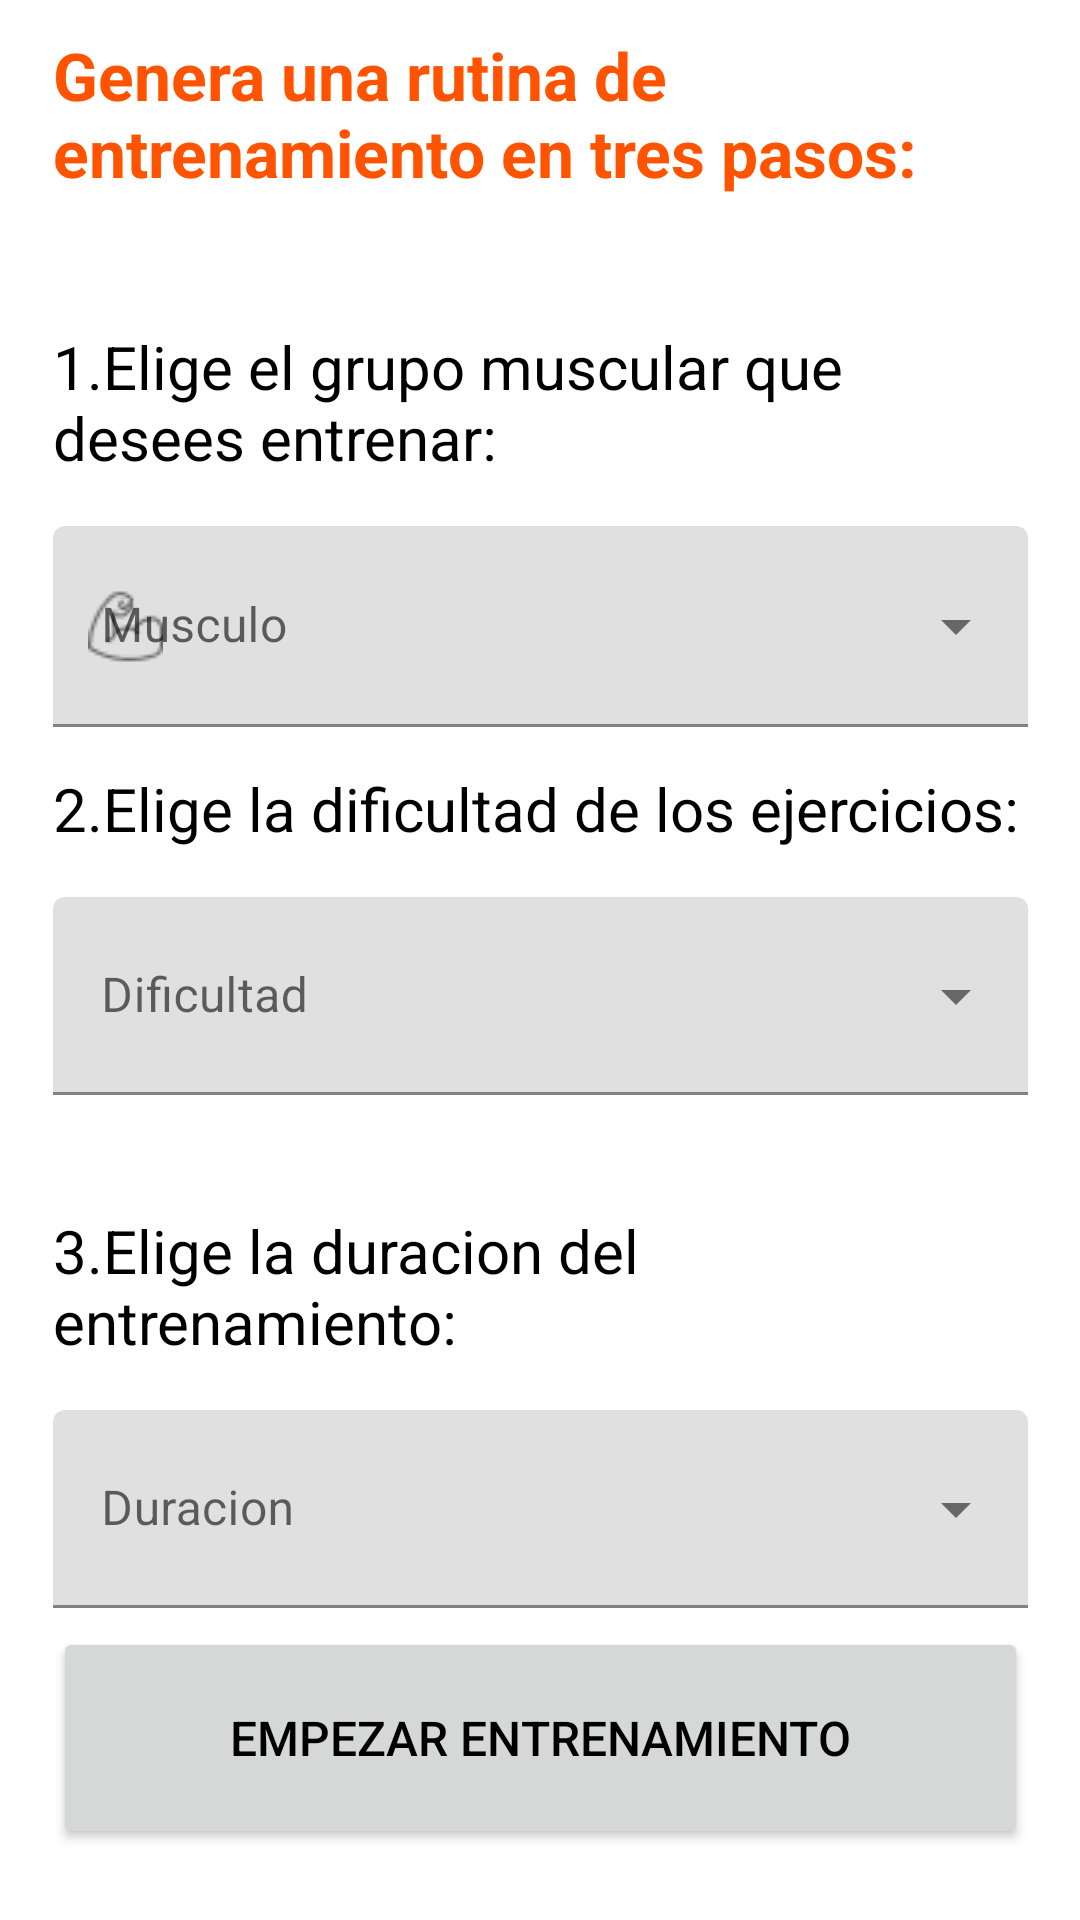

Reconstruct the res/layout file that produces this screen, plus the resources it refers to.
<!-- AndroidManifest.xml: application theme Theme.HouseFit -->
<!-- res/layout/fragment_entrenar.xml -->
<?xml version="1.0" encoding="utf-8"?>
<androidx.constraintlayout.widget.ConstraintLayout xmlns:android="http://schemas.android.com/apk/res/android"
    xmlns:app="http://schemas.android.com/apk/res-auto"
    xmlns:tools="http://schemas.android.com/tools"
    android:layout_width="match_parent"
    android:layout_height="match_parent"
    tools:context=".fragments.Entrenar"
    tools:layout_editor_absoluteY="25dp"
    tools:ignore="HardcodedText">

    

    <TextView
        android:id="@+id/textView"
        android:layout_width="325dp"
        android:layout_height="101dp"
        android:text="Genera una rutina de entrenamiento en tres pasos:"
        android:textAlignment="textStart"
        android:textAllCaps="false"
        android:textColor="@color/temaSecundario"
        android:textSize="22sp"
        android:textStyle="bold"
        app:layout_constraintBottom_toTopOf="@+id/guideline12"
        app:layout_constraintEnd_toEndOf="parent"
        app:layout_constraintStart_toStartOf="parent"
        app:layout_constraintTop_toTopOf="@+id/guideline16"/>

    <TextView
        android:id="@+id/textViewMusculo"
        android:layout_width="325dp"
        android:layout_height="wrap_content"
        android:text="1.Elige el grupo muscular que desees entrenar:"
        android:textSize="20sp"
        app:layout_constraintEnd_toEndOf="parent"
        app:layout_constraintStart_toStartOf="parent"
        app:layout_constraintTop_toTopOf="@+id/guideline12" />

    <com.google.android.material.textfield.TextInputLayout
        android:id="@+id/menuDesplegableMusculoListado"
        style="@style/Widget.MaterialComponents.TextInputLayout.FilledBox.ExposedDropdownMenu"
        android:layout_width="325dp"
        android:layout_height="67dp"
        android:layout_marginTop="16dp"
        android:hint="Musculo"
        app:startIconDrawable="@drawable/musculos_negro_2"
        app:layout_constraintEnd_toEndOf="parent"
        app:layout_constraintStart_toStartOf="parent"
        app:layout_constraintTop_toBottomOf="@+id/textViewMusculo">

        <AutoCompleteTextView
            android:id="@+id/desplegableMusculoListado"
            android:layout_width="match_parent"
            android:layout_height="match_parent"
            android:inputType="none"
            tools:ignore="LabelFor"/>
    </com.google.android.material.textfield.TextInputLayout>

    <TextView
        android:id="@+id/textViewDificultad"
        android:layout_width="325dp"
        android:layout_height="wrap_content"
        android:text="2.Elige la dificultad de los ejercicios:"
        android:textSize="20sp"
        app:layout_constraintEnd_toEndOf="parent"
        app:layout_constraintStart_toStartOf="parent"
        app:layout_constraintTop_toTopOf="@+id/guideline13" />

    <com.google.android.material.textfield.TextInputLayout
        android:id="@+id/menuDesplegableDificultad"
        style="@style/Widget.MaterialComponents.TextInputLayout.FilledBox.ExposedDropdownMenu"
        android:layout_width="325dp"
        android:layout_height="66dp"
        android:layout_marginTop="16dp"
        android:hint="Dificultad"
        app:startIconDrawable="@drawable/outline_signal_cellular_alt"
        app:layout_constraintEnd_toEndOf="parent"
        app:layout_constraintStart_toStartOf="parent"
        app:layout_constraintTop_toBottomOf="@+id/textViewDificultad">

        <AutoCompleteTextView
            android:id="@+id/desplegableDificultad"
            android:layout_width="match_parent"
            android:layout_height="match_parent"
            android:inputType="none"
            tools:ignore="LabelFor"/>
    </com.google.android.material.textfield.TextInputLayout>

    <TextView
        android:id="@+id/textViewDuracion"
        android:layout_width="325dp"
        android:layout_height="wrap_content"
        android:text="3.Elige la duracion del entrenamiento:"
        android:textSize="20sp"
        app:layout_constraintEnd_toEndOf="parent"
        app:layout_constraintStart_toStartOf="parent"
        app:layout_constraintTop_toTopOf="@+id/guideline14" />

    <com.google.android.material.textfield.TextInputLayout
        android:id="@+id/menuDesplegableDuracion"
        style="@style/Widget.MaterialComponents.TextInputLayout.FilledBox.ExposedDropdownMenu"
        android:layout_width="325dp"
        android:layout_height="66dp"
        android:layout_marginTop="16dp"
        android:hint="Duracion"
        app:startIconDrawable="@drawable/outline_timer"
        app:layout_constraintEnd_toEndOf="parent"
        app:layout_constraintStart_toStartOf="parent"
        app:layout_constraintTop_toBottomOf="@+id/textViewDuracion">

        <AutoCompleteTextView
            android:id="@+id/desplegableDuracion"
            android:layout_width="match_parent"
            android:layout_height="match_parent"
            android:inputType="none"
            tools:ignore="LabelFor"/>
    </com.google.android.material.textfield.TextInputLayout>

    <Button
        android:id="@+id/btnGenerar"
        android:layout_width="325dp"
        android:layout_height="74dp"
        android:text="EMPEZAR ENTRENAMIENTO"
        android:textSize="16sp"
        app:layout_constraintBottom_toTopOf="@+id/guideline17"
        app:layout_constraintEnd_toEndOf="parent"
        app:layout_constraintStart_toStartOf="parent"
        app:layout_constraintTop_toTopOf="@+id/guideline15" />

    <androidx.constraintlayout.widget.Guideline
        android:id="@+id/guideline12"
        android:layout_width="wrap_content"
        android:layout_height="wrap_content"
        android:orientation="horizontal"
        app:layout_constraintGuide_percent="0.17" />

    <androidx.constraintlayout.widget.Guideline
        android:id="@+id/guideline13"
        android:layout_width="wrap_content"
        android:layout_height="wrap_content"
        android:orientation="horizontal"
        app:layout_constraintGuide_percent="0.4" />

    <androidx.constraintlayout.widget.Guideline
        android:id="@+id/guideline14"
        android:layout_width="wrap_content"
        android:layout_height="wrap_content"
        android:orientation="horizontal"
        app:layout_constraintGuide_percent="0.63" />

    <androidx.constraintlayout.widget.Guideline
        android:id="@+id/guideline15"
        android:layout_width="wrap_content"
        android:layout_height="wrap_content"
        android:orientation="horizontal"
        app:layout_constraintGuide_percent="0.85" />

    <androidx.constraintlayout.widget.Guideline
        android:id="@+id/guideline16"
        android:layout_width="wrap_content"
        android:layout_height="wrap_content"
        android:orientation="horizontal"
        app:layout_constraintGuide_percent="0.02" />

    <androidx.constraintlayout.widget.Guideline
        android:id="@+id/guideline17"
        android:layout_width="wrap_content"
        android:layout_height="wrap_content"
        android:orientation="horizontal"
        app:layout_constraintGuide_percent="0.96" />

</androidx.constraintlayout.widget.ConstraintLayout>
<!-- resources referenced by this layout -->
<resources>
  <color name="temaSecundario">#FF5300</color>
  <!-- drawable musculos_negro_2: png bitmap (drawable, 992 bytes) -->
  <style name="Theme.HouseFit" parent="Theme.MaterialComponents.DayNight.NoActionBar">
          
          <item name="colorPrimary">@color/temaPrincipal</item>
          <item name="colorPrimaryVariant">@color/temaSecundario</item>
          <item name="colorOnPrimary">@color/white</item>
          
          <item name="colorSecondary">@color/teal_200</item>
          <item name="colorSecondaryVariant">@color/teal_700</item>
          <item name="colorOnSecondary">@color/black</item>
          
          <item name="android:statusBarColor" tools:targetApi="l">?attr/colorPrimaryVariant</item>
          
          <item name="toolbarStyle">@style/Widget.MaterialComponents.Toolbar.PrimarySurface</item>
          <item name="drawerArrowStyle">@style/Theme.HouseFit.DrawerArrowStyle</item>
          <item name="android:textColor">@color/black</item>
      </style>
  <color name="temaPrincipal">#FF6B06</color>
  <color name="white">#FFFFFFFF</color>
  <color name="teal_200">#FF03DAC5</color>
  <color name="teal_700">#FF018786</color>
  <color name="black">#FF000000</color>
  <style name="Theme.HouseFit.DrawerArrowStyle" parent="Widget.AppCompat.DrawerArrowToggle">
          <item name="color">@android:color/white</item>
      </style>
</resources>
